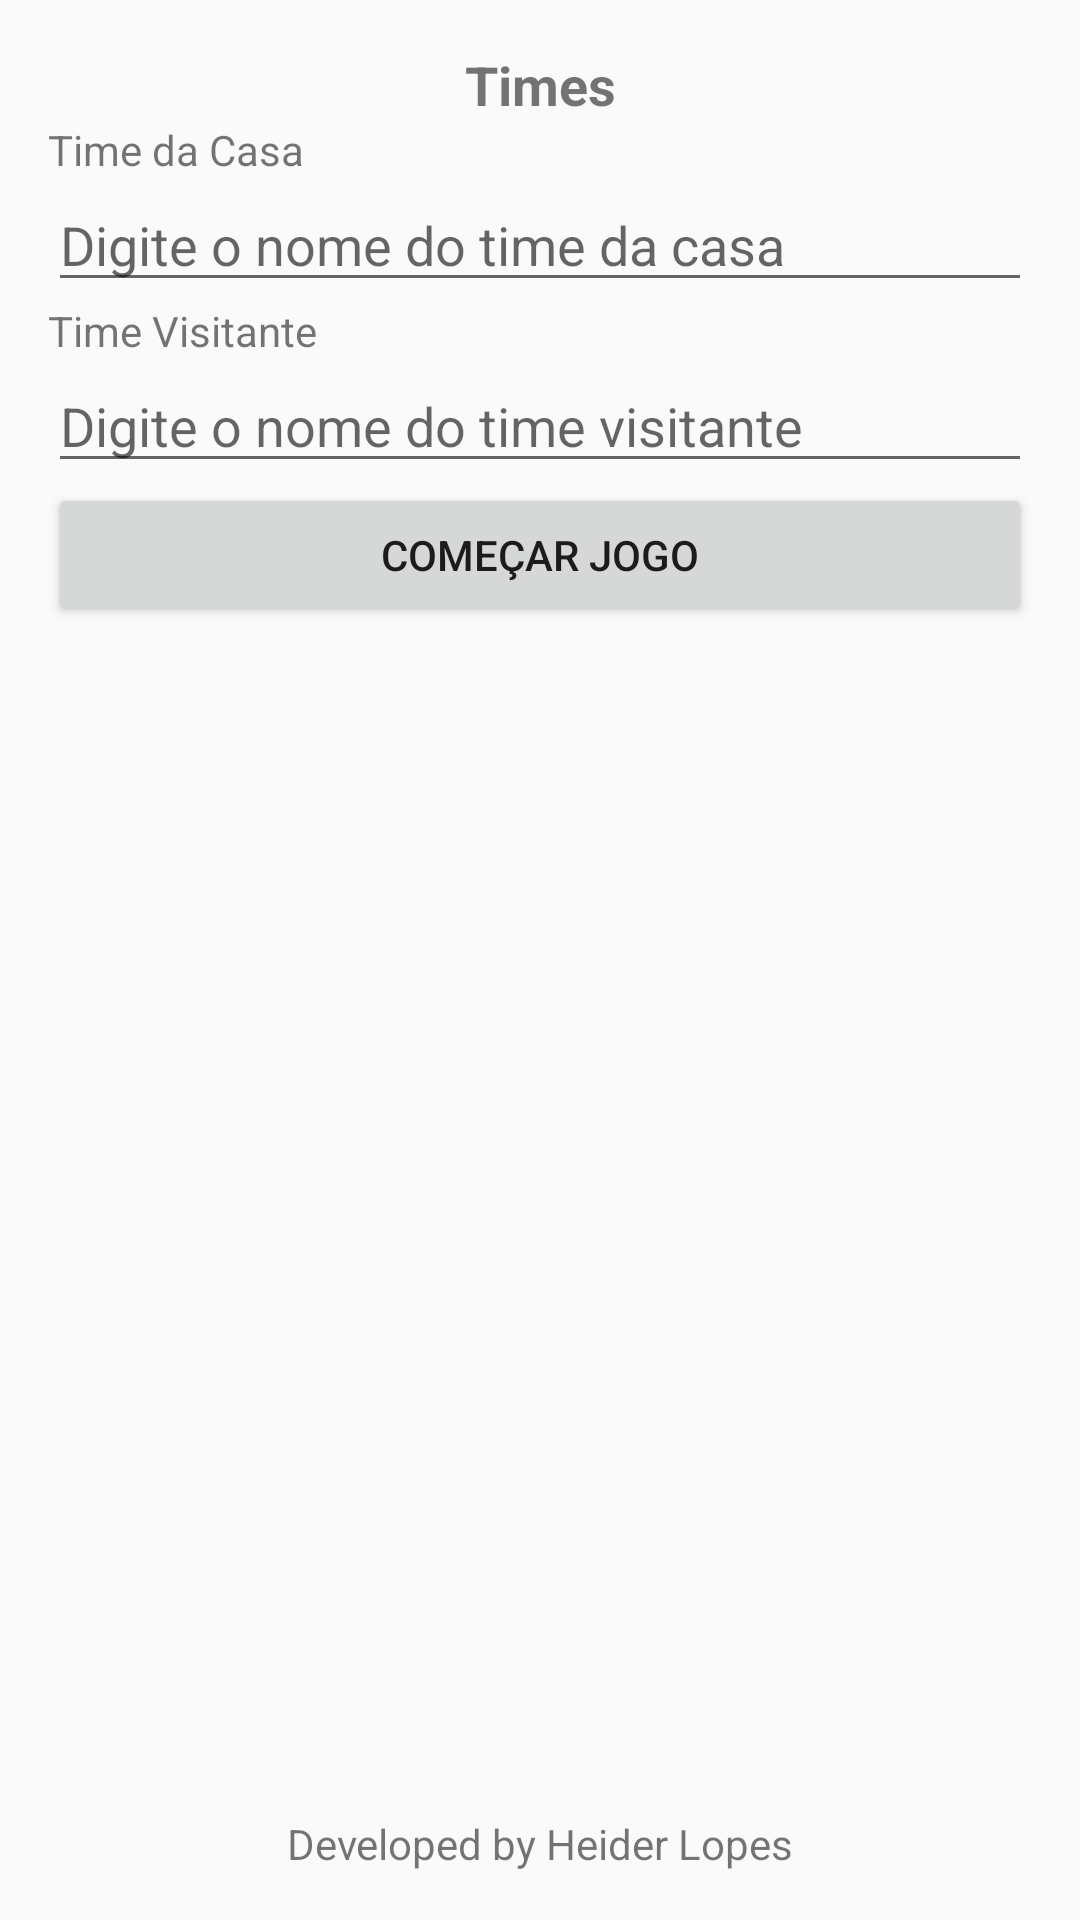

Here is an Android app screen rendered from its layout file. Give the layout XML and the strings, colors and styles it references.
<!-- AndroidManifest.xml: application theme AppTheme -->
<!-- res/layout/activity_main.xml -->
<?xml version="1.0" encoding="utf-8"?>
<RelativeLayout xmlns:android="http://schemas.android.com/apk/res/android"
                xmlns:tools="http://schemas.android.com/tools"
                android:id="@+id/activity_main"
                android:layout_width="match_parent"
                android:layout_height="match_parent"
                android:padding="16dp">

    <TextView
            android:id="@+id/tvTitulo"
            android:textSize="18sp"
            android:textStyle="bold"
            android:gravity="center"
            android:layout_width="match_parent"
            android:layout_height="wrap_content"
            android:text="Times" />

    <TextView
            android:id="@+id/tvDesenvolvido"
            android:layout_alignParentBottom="true"
            android:gravity="center"
            android:layout_width="match_parent"
            android:layout_height="wrap_content"
            android:text="@string/label_desenvolvido_por"/>

    <LinearLayout
            android:layout_below="@+id/tvTitulo"
            android:layout_above="@+id/tvDesenvolvido"
            android:layout_width="match_parent"
            android:layout_height="match_parent"
            android:orientation="vertical">

        <TextView
                android:layout_width="match_parent"
                android:layout_height="wrap_content"
                android:text="Time da Casa"/>

        <EditText
                android:layout_width="match_parent"
                android:layout_height="wrap_content"
                android:id="@+id/etTimeCasa"
                android:hint="Digite o nome do time da casa"/>

        <TextView
                android:layout_width="match_parent"
                android:layout_height="wrap_content"
                android:text="Time Visitante"/>

        <EditText
                android:layout_width="match_parent"
                android:layout_height="wrap_content"
                android:id="@+id/etTimeVisitante"
                android:hint="Digite o nome do time visitante"/>

        <Button
                android:layout_width="match_parent"
                android:layout_height="wrap_content"
                android:text="Começar Jogo"
                android:onClick="comecarJogo"/>

    </LinearLayout>
</RelativeLayout>
<!-- resources referenced by this layout -->
<resources>
  <string name="label_desenvolvido_por">Developed by Heider Lopes</string>
  <style name="AppTheme" parent="Theme.AppCompat.Light.DarkActionBar">
          
          <item name="colorPrimary">@color/primary</item>
          <item name="colorPrimaryDark">@color/primaryDark</item>
          <item name="colorAccent">@color/accent</item>
      </style>
  <color name="primary">#009688</color>
  <color name="primaryDark">#00796B</color>
  <color name="accent">#4CAF50</color>
</resources>
